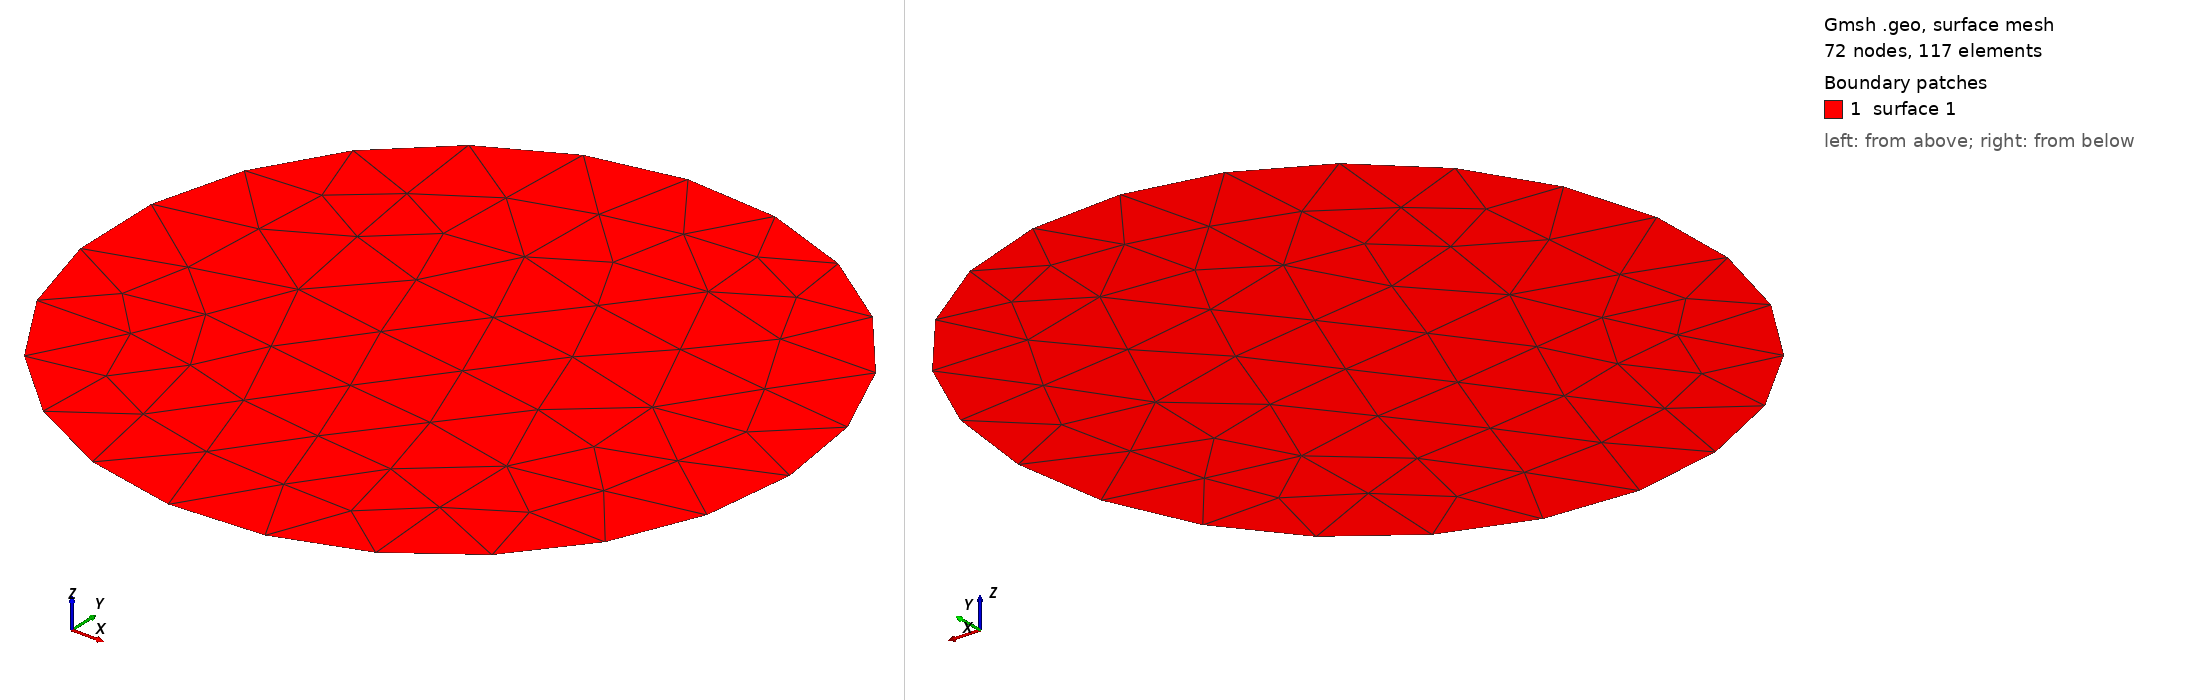

Gmsh geometry script, surface-meshed: 72 nodes, 117 surface elements. Boundary patches (legend numbers): 1 surface 1. Left view from above one corner, right view from below the opposite corner. The script declares no physical surfaces, so the legend lists its geometric surfaces. The drawing asked Gmsh for element sizes between 1% and 20% of the model's largest extent; the script's own settings can give other sizes.

=== 3d_sphere_small_test.geo (drawn) ===
//+
Point(1) = {-0, -0, 0, 1.0};
//+
SetFactory("OpenCASCADE");
Circle(1) = {-0, 0, 0, 1, 0, 2*Pi};
//+
Curve Loop(1) = {1};
//+
Plane Surface(1) = {1};
